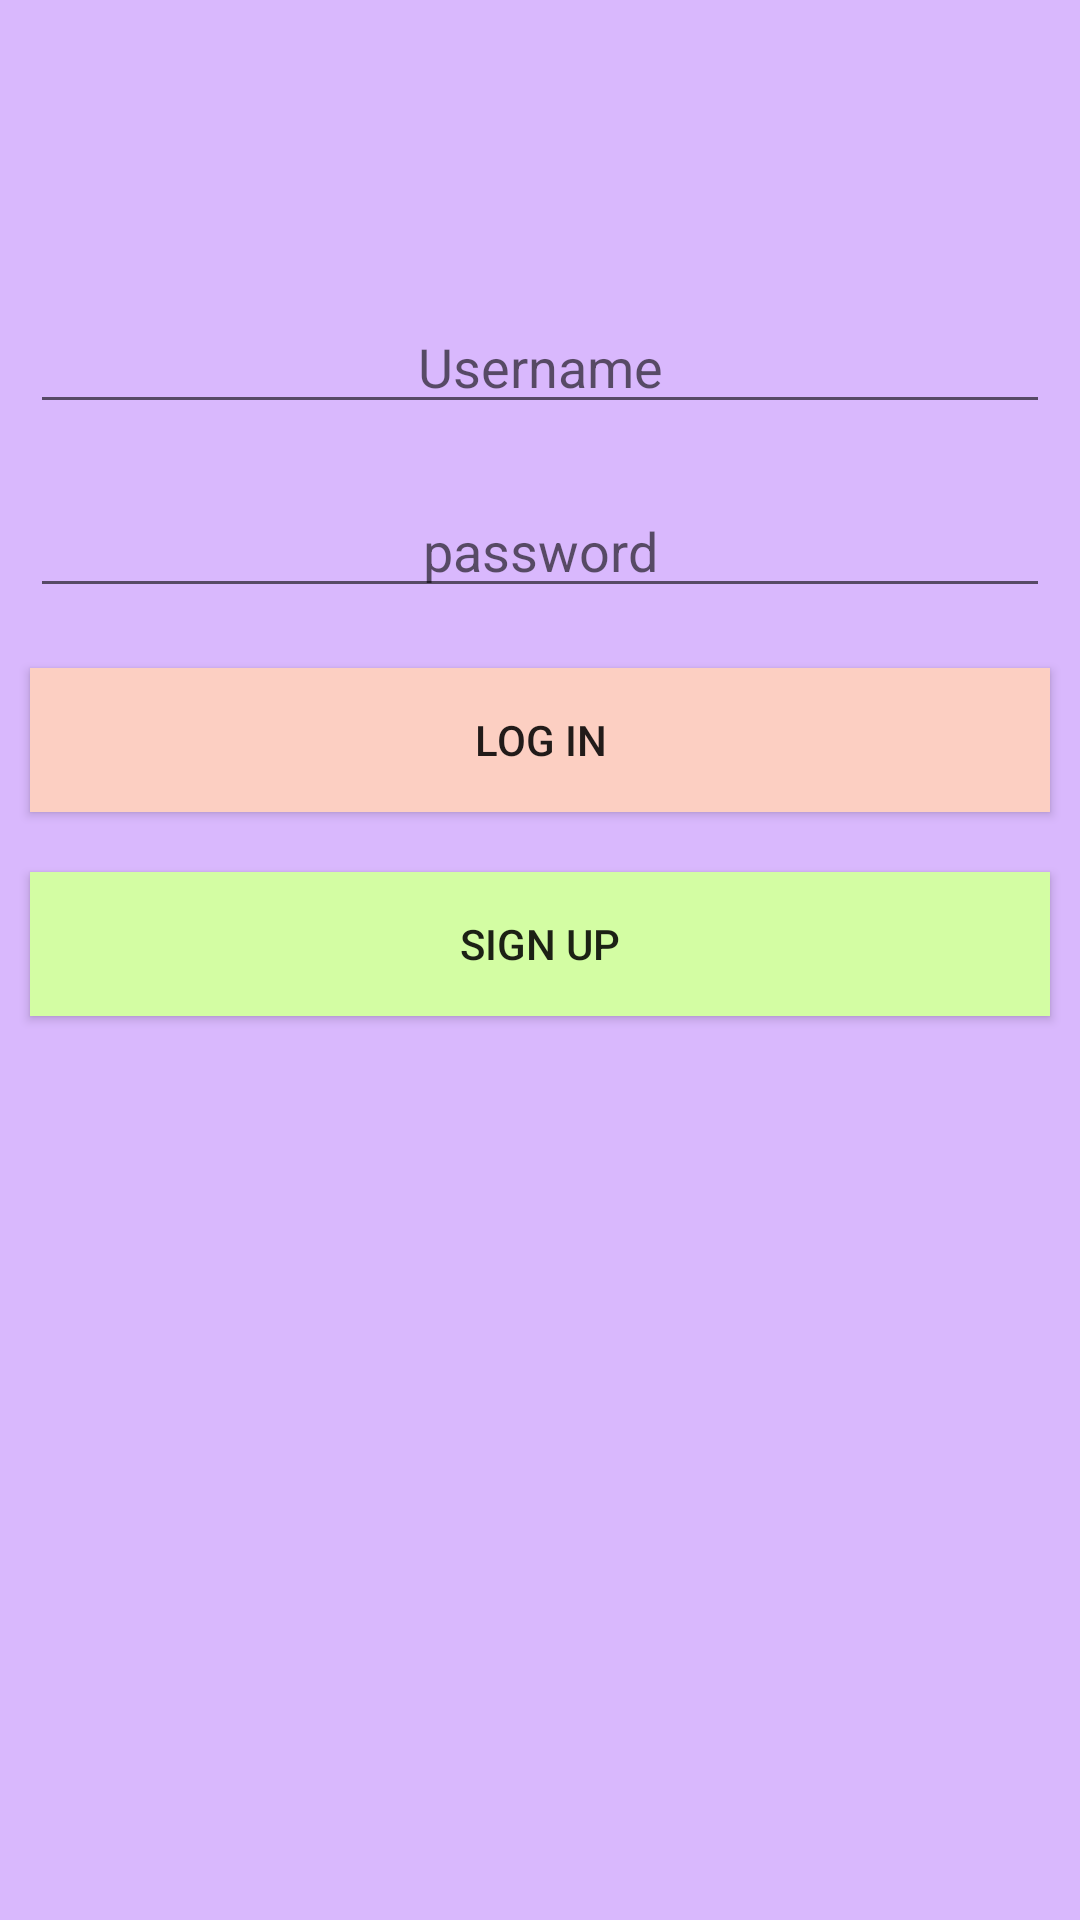

Android layout source for this screen:
<!-- AndroidManifest.xml: application theme AppTheme -->
<!-- res/layout/activity_sign_up.xml -->
<?xml version="1.0" encoding="utf-8"?>
<LinearLayout xmlns:android="http://schemas.android.com/apk/res/android"
    xmlns:app="http://schemas.android.com/apk/res-auto"
    xmlns:tools="http://schemas.android.com/tools"
    android:layout_width="match_parent"
    android:layout_height="match_parent"
    android:background="#D9B8FD"
    android:onClick="layoutTap"
    android:orientation="vertical"
    tools:context=".signUpActivity">

    <EditText
        android:id="@+id/txtEmail"
        android:layout_width="match_parent"
        android:layout_height="wrap_content"
        android:layout_marginStart="10dp"
        android:layout_marginTop="100dp"
        android:layout_marginEnd="10dp"
        android:ems="10"
        android:gravity="center"
        android:hint="Username"
        android:inputType="textPersonName" />

    <EditText
        android:id="@+id/txtPsd"
        android:layout_width="match_parent"
        android:layout_height="wrap_content"
        android:layout_marginStart="10dp"
        android:layout_marginTop="20dp"
        android:layout_marginEnd="10dp"
        android:ems="10"
        android:gravity="center"
        android:hint="password"
        android:inputType="textPersonName" />

    <Button
        android:id="@+id/btnLog"
        android:layout_width="match_parent"
        android:layout_height="wrap_content"
        android:layout_marginStart="10dp"
        android:layout_marginTop="20dp"
        android:layout_marginEnd="10dp"
        android:background="#FCCFC2"
        android:text="log in" />

    <Button
        android:id="@+id/btnSign"
        android:layout_width="match_parent"
        android:layout_height="wrap_content"
        android:layout_marginStart="10dp"
        android:layout_marginTop="20dp"
        android:layout_marginEnd="10dp"
        android:background="#D3FDA3"
        android:text="sign up" />
</LinearLayout>
<!-- resources referenced by this layout -->
<resources>
  <style name="AppTheme" parent="Theme.AppCompat.Light.DarkActionBar">
          
          <item name="colorPrimary">@color/colorPrimary</item>
          <item name="colorPrimaryDark">@color/colorPrimaryDark</item>
          <item name="colorAccent">@color/colorAccent</item>
      </style>
  <!-- not gathered from this repository: default colours our renderer supplied (Android Studio template values) -->
  <color name="colorPrimary">#FF6200EE</color>
  <color name="colorPrimaryDark">#FF3700B3</color>
  <color name="colorAccent">#FF03DAC5</color>
</resources>
